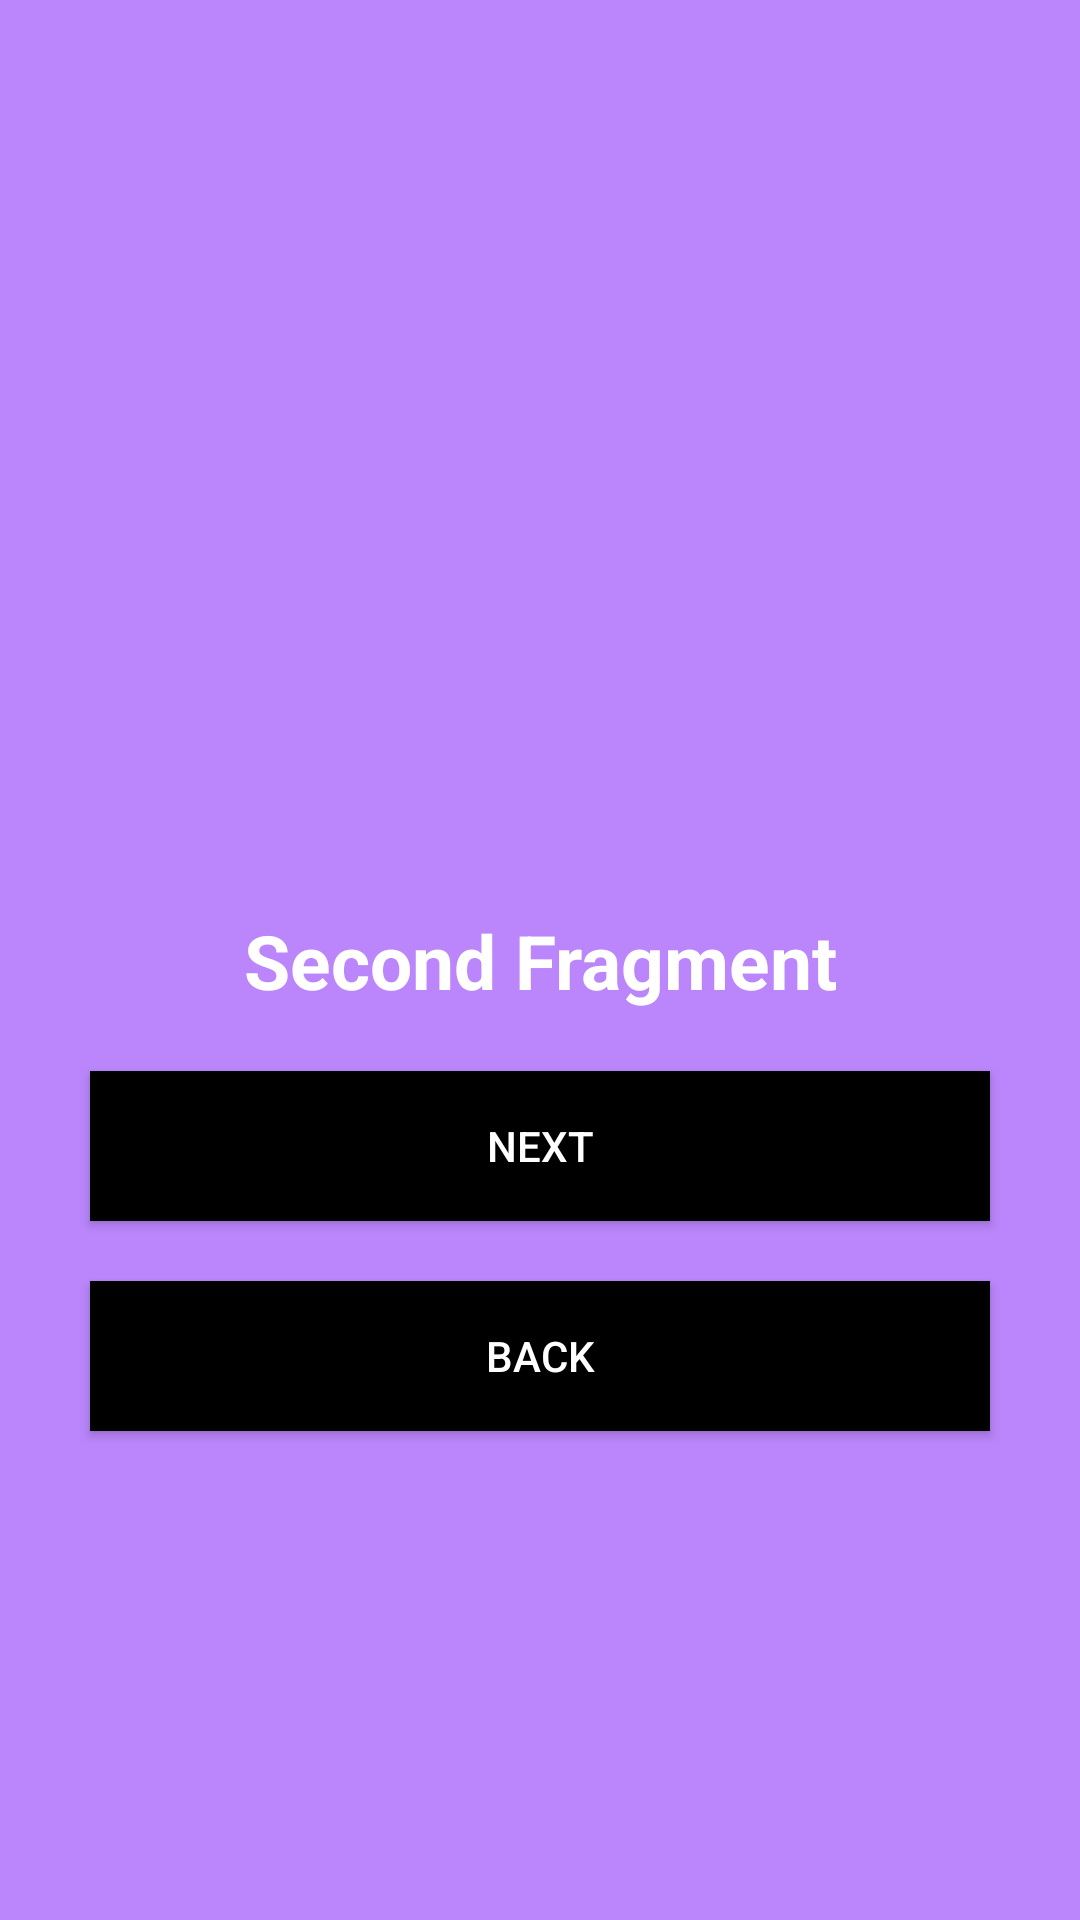

This screen was rendered from an Android layout file. Write that file and the resources it references.
<!-- AndroidManifest.xml: application theme Theme.AppCompat.DayNight.NoActionBar -->
<!-- res/layout/fragment_second.xml -->
<?xml version="1.0" encoding="utf-8"?>
<androidx.constraintlayout.widget.ConstraintLayout xmlns:android="http://schemas.android.com/apk/res/android"
    xmlns:tools="http://schemas.android.com/tools"
    android:layout_width="match_parent"
    android:layout_height="match_parent"
    xmlns:app="http://schemas.android.com/apk/res-auto"
    android:background="@color/purple_200"
    tools:context=".SecondFragment">

    <TextView
        android:id="@+id/tvSecondFragment"
        android:layout_width="wrap_content"
        android:layout_height="wrap_content"
        android:text="Second Fragment"
        android:textColor="@color/white"
        android:textSize="25sp"
        android:textStyle="bold"
        app:layout_constraintTop_toTopOf="parent"
        app:layout_constraintStart_toStartOf="parent"
        app:layout_constraintEnd_toEndOf="parent"
        app:layout_constraintBottom_toBottomOf="parent"
        />
    <Button
        android:id="@+id/btnSecondFragmentNext"
        android:layout_width="match_parent"
        android:layout_height="50dp"
        android:background="@color/black"
        android:text="Next"
        android:textColor="@color/white"
        android:layout_marginStart="30dp"
        android:layout_marginEnd="30dp"
        app:layout_constraintStart_toStartOf="parent"
        app:layout_constraintEnd_toEndOf="parent"
        app:layout_constraintTop_toBottomOf="@id/tvSecondFragment"
        android:layout_marginTop="20dp"
        />
    <Button
        android:id="@+id/btnSecondFragmentBack"
        android:layout_width="match_parent"
        android:layout_height="50dp"
        android:background="@color/black"
        android:text="Back"
        android:textColor="@color/white"
        android:layout_marginStart="30dp"
        android:layout_marginEnd="30dp"
        app:layout_constraintStart_toStartOf="parent"
        app:layout_constraintEnd_toEndOf="parent"
        app:layout_constraintTop_toBottomOf="@id/btnSecondFragmentNext"
        android:layout_marginTop="20dp"
        />



</androidx.constraintlayout.widget.ConstraintLayout>
<!-- resources referenced by this layout -->
<resources>

  <!-- not gathered from this repository: default colours our renderer supplied (Android Studio template values) -->
  <color name="purple_200">#FFBB86FC</color>
  <color name="black">#FF000000</color>
  <color name="white">#FFFFFFFF</color>
</resources>
